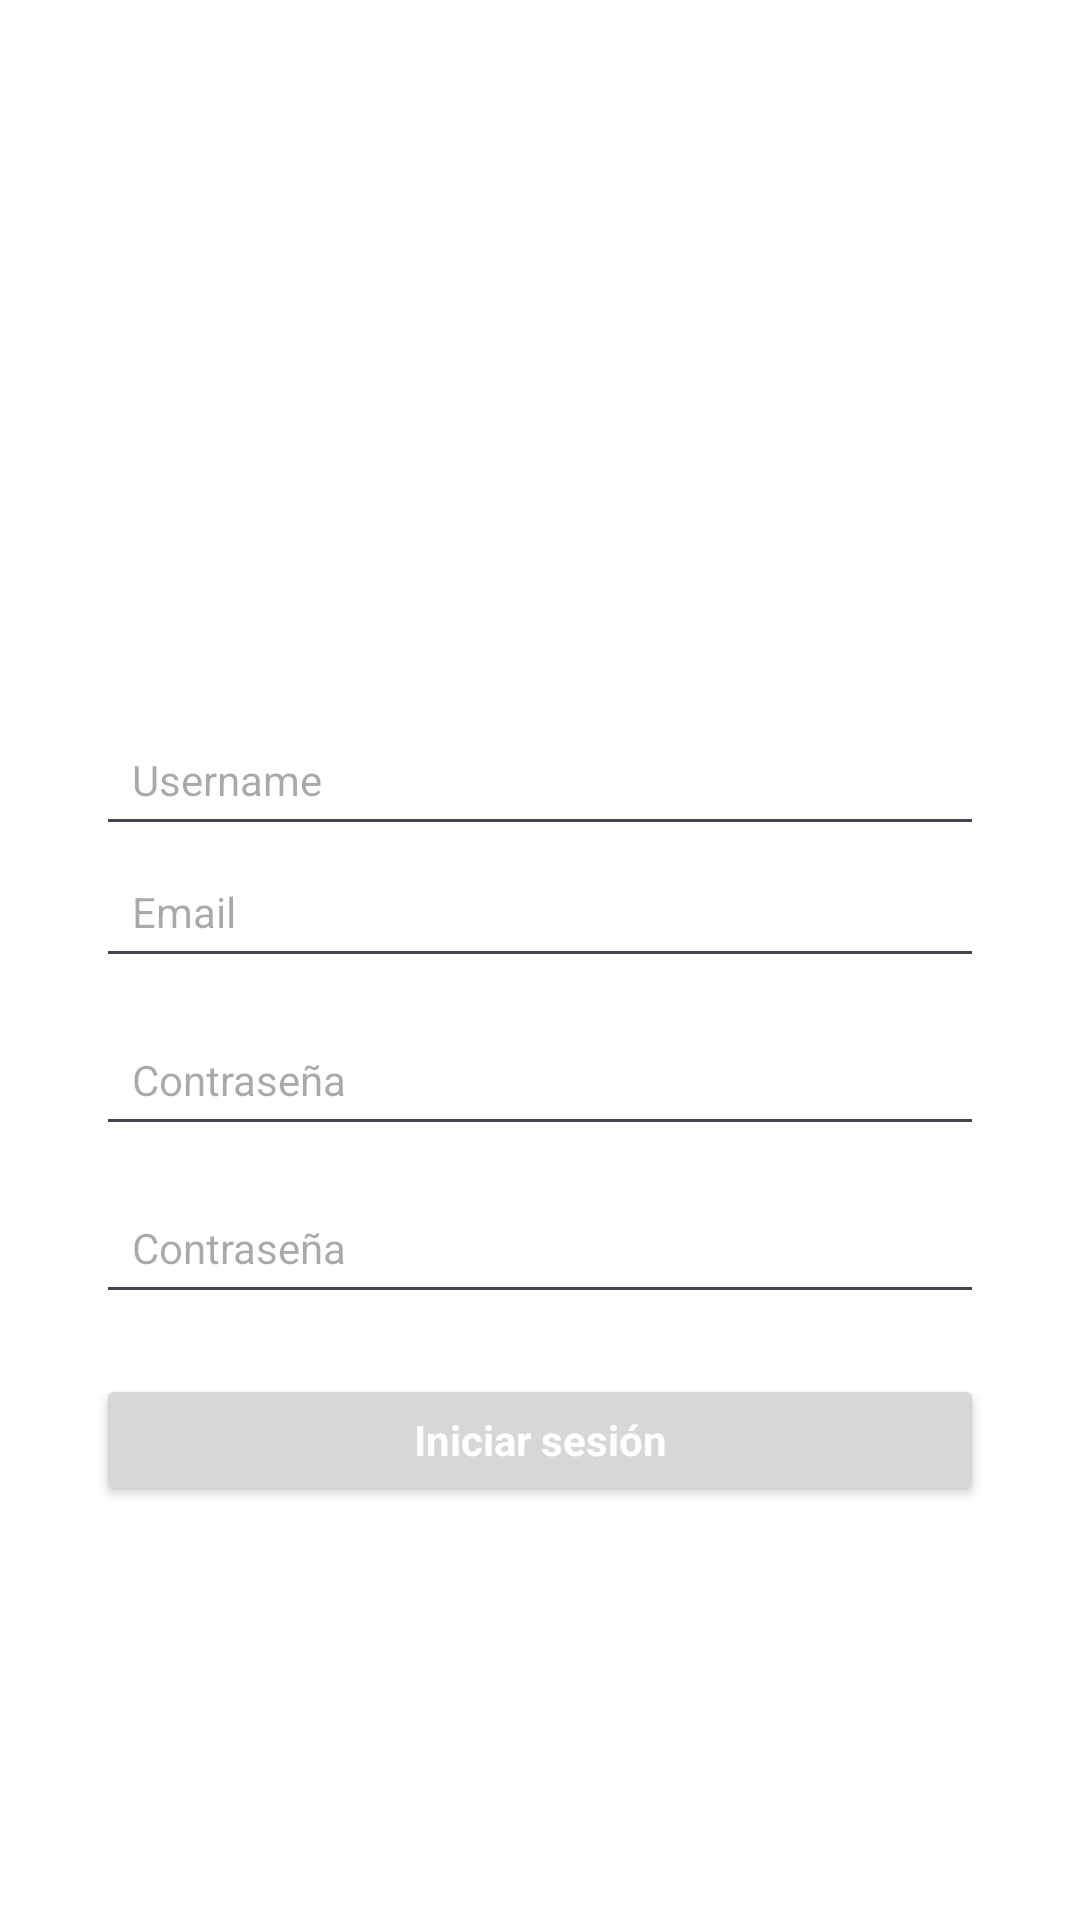

Reconstruct the res/layout file that produces this screen, plus the resources it refers to.
<!-- AndroidManifest.xml: application theme Theme.Y -->
<!-- res/layout/activity_register.xml -->
<?xml version="1.0" encoding="utf-8"?>
<androidx.constraintlayout.widget.ConstraintLayout xmlns:android="http://schemas.android.com/apk/res/android"
    xmlns:app="http://schemas.android.com/apk/res-auto"
    xmlns:tools="http://schemas.android.com/tools"
    android:id="@+id/main"
    android:layout_width="match_parent"
    android:layout_height="match_parent"
    tools:context=".ui.login.RegisterActivity">

    <LinearLayout
        android:id="@+id/container"
        android:layout_width="0dp"
        android:layout_height="wrap_content"
        android:gravity="center_horizontal"
        android:orientation="vertical"
        android:padding="32dp"
        app:layout_constraintBottom_toBottomOf="parent"
        app:layout_constraintEnd_toEndOf="parent"
        app:layout_constraintStart_toStartOf="parent"
        app:layout_constraintTop_toTopOf="parent">

        <ImageView
            android:layout_width="180dp"
            android:layout_height="60dp"
            android:layout_marginBottom="40dp"
            android:scaleType="fitCenter" />

        <EditText
            android:id="@+id/etUser"
            android:layout_width="match_parent"
            android:layout_height="44dp"
            android:hint="Username"
            android:padding="12dp"
            android:textSize="14sp" />
        <EditText
            android:id="@+id/etEmail"
            android:layout_width="match_parent"
            android:layout_height="44dp"
            android:hint="Email"
            android:inputType="textEmailAddress"
            android:padding="12dp"
            android:textSize="14sp" />

        <EditText
            android:id="@+id/etPassword"
            android:layout_width="match_parent"
            android:layout_height="44dp"
            android:layout_marginTop="12dp"
            android:hint="Contraseña"
            android:inputType="textPassword"
            android:padding="12dp"
            android:textSize="14sp" />

        <EditText
            android:id="@+id/etPassword2"
            android:layout_width="match_parent"
            android:layout_height="44dp"
            android:layout_marginTop="12dp"
            android:hint="Contraseña"
            android:inputType="textPassword"
            android:padding="12dp"
            android:textSize="14sp" />

        <Button
            android:id="@+id/btnRegister"
            android:layout_width="match_parent"
            android:layout_height="44dp"
            android:layout_marginTop="20dp"
            android:text="Iniciar sesión"
            android:textAllCaps="false"
            android:textColor="#FFFFFF"
            android:textStyle="bold" />


    </LinearLayout>
</androidx.constraintlayout.widget.ConstraintLayout>
<!-- resources referenced by this layout -->
<resources>
  <style name="Theme.Y" parent="Base.Theme.Y" />
  <style name="Base.Theme.Y" parent="Theme.Material3.DayNight.NoActionBar">
          
          <item name="colorPrimary">@color/twitterBlue</item>
          <item name="colorSecondary">@color/twitterBlue</item>
          <item name="colorPrimaryContainer">@color/twitterBlue</item>
  
          
          <item name="colorSurface">@color/twitterWhite</item>
          <item name="android:colorBackground">@color/twitterWhite</item>
          <item name="android:windowBackground">@color/twitterWhite</item>
  
          
          <item name="colorOnPrimary">@color/twitterWhite</item>
          <item name="colorOnSurface">@color/twitterBlack</item>
          <item name="colorOnPrimaryContainer">@color/twitterWhite</item>
          <item name="colorOnBackground">@color/twitterBlack</item>
  
          
          <item name="android:statusBarColor">@color/twitterWhite</item>
          <item name="android:windowLightStatusBar">true</item>
          <item name="android:fontFamily">sans-serif</item>
  
  
  
  
  
          <item name="materialAlertDialogTheme">@style/ThemeOverlay.Y.Dialog</item>
  
  
  
      </style>
  <color name="twitterBlue">#1DA1F2</color>
  <color name="twitterWhite">#FFFFFF</color>
  <color name="twitterBlack">#14171A</color>
  <style name="ThemeOverlay.Y.Dialog" parent="ThemeOverlay.Material3.MaterialAlertDialog">
  
          
          <item name="colorSurface">@color/twitterWhite</item>
  
          
          <item name="materialAlertDialogTitleTextStyle">@style/YDialogTitle</item>
          <item name="materialAlertDialogBodyTextStyle">@style/YDialogBody</item>
  
          
          <item name="buttonBarPositiveButtonStyle">@style/YDialogButton.Delete</item>
          <item name="buttonBarNegativeButtonStyle">@style/YDialogButton.Cancel</item>
  
      </style>
  <style name="YDialogTitle" parent="TextAppearance.Material3.TitleLarge">
          <item name="android:textColor">@color/twitterBlack</item>
      </style>
  <style name="YDialogBody" parent="TextAppearance.Material3.BodyMedium">
          <item name="android:textColor">@color/twitterBlack</item>
      </style>
  <style name="YDialogButton.Delete" parent="Widget.Material3.Button.TextButton">
          <item name="android:textColor">@color/red</item>
      </style>
  <style name="YDialogButton.Cancel" parent="Widget.Material3.Button.TextButton">
          <item name="android:textColor">@color/twitterBlue</item>
      </style>
  <color name="red">#FF0000</color>
</resources>
